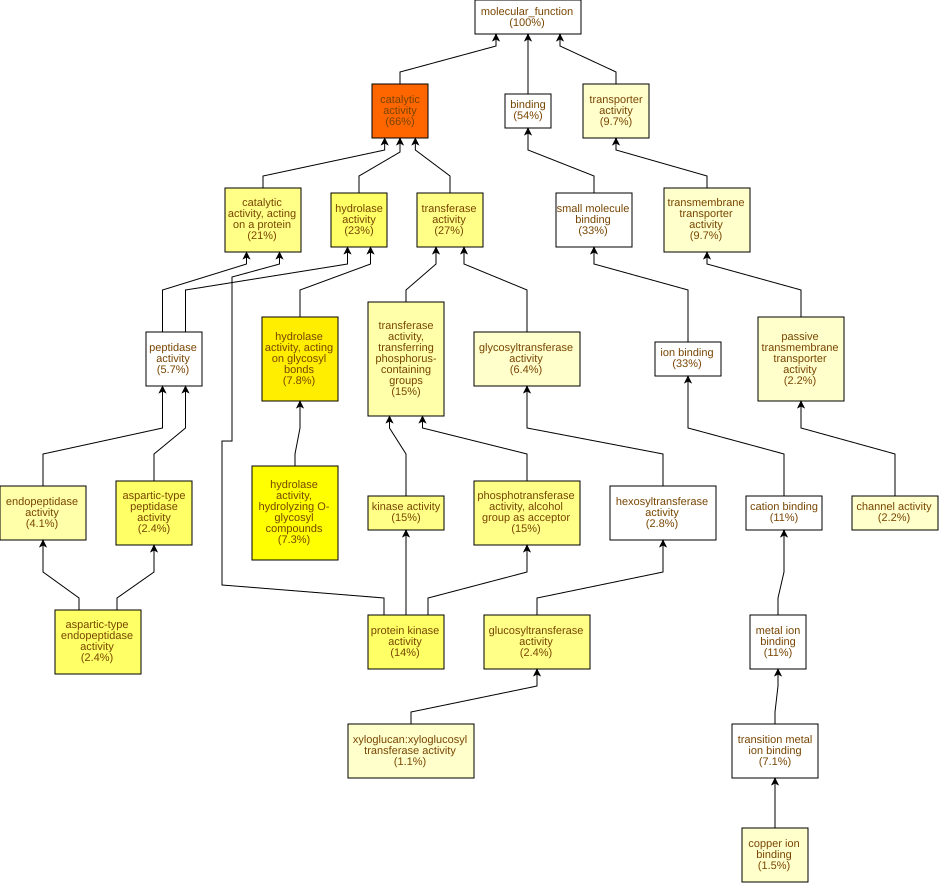

Data behind this chart, as committed beside it:
GO Term	Study #	Study Freq.	Pop. Freq.	p-value	q-value	name	gene products
GO:0003824	473	66%	52%	1.64E-14	5.89E-12	catalytic activity	Cc05g01740,Cc10g00910,Cc02g07570,Cc08g12…
GO:0016798	56	7.8%	3.2%	4.94E-10	8.86E-8	hydrolase activity, acting on glycosyl b…	Cc02g31040,Cc07g13390,Cc09g04660,Cc04g01…
GO:0004553	52	7.3%	3.1%	6.11E-9	7.31E-7	hydrolase activity, hydrolyzing O-glycos…	Cc02g31040,Cc07g13390,Cc04g01850,Cc09g07…
GO:0016787	163	23%	15%	4.75E-8	4.27E-6	hydrolase activity	Cc02g31040,Cc02g07570,Cc03g08990,Cc06g18…
GO:0004672	103	14%	8.6%	8.95E-8	6.43E-6	protein kinase activity	Cc07g13350,Cc02g32130,Cc03g09320,Cc11g06…
GO:0070001	17	2.4%	0.52%	1.06E-7	6.43E-6	aspartic-type peptidase activity	Cc02g07570,Cc04g05320,Cc01g08480,Cc07g11…
GO:0004190	17	2.4%	0.52%	1.06E-7	6.43E-6	aspartic-type endopeptidase activity	Cc02g07570,Cc04g05320,Cc01g08480,Cc07g11…
GO:0140096	152	21%	15%	3.7E-7	1.66E-5	catalytic activity, acting on a protein	Cc07g13350,Cc02g32130,Cc02g07570,Cc03g09…
GO:0016740	195	27%	20%	1.15E-6	4.57E-5	transferase activity	Cc07g13350,Cc09g10140,Cc05g15350,Cc01g16…
GO:0016773	104	15%	9.2%	1.31E-6	4.71E-5	phosphotransferase activity, alcohol gro…	Cc07g13350,Cc02g32130,Cc03g09320,Cc11g06…
GO:0046527	17	2.4%	0.63%	1.89E-6	6.16E-5	glucosyltransferase activity	Cc10g15010,Cc03g08100,Cc02g11660,Cc06g13…
GO:0016301	106	15%	9.5%	2.3E-6	6.88E-5	kinase activity	Cc07g13350,Cc02g32130,Cc03g09320,Cc11g06…
GO:0016772	110	15%	11%	2.25E-5	6.2E-4	transferase activity, transferring phosp…	Cc07g13350,Cc02g32130,Cc03g09320,Cc11g06…
GO:0004175	29	4.1%	1.8%	2.84E-5	7.29E-4	endopeptidase activity	Cc02g07570,Cc07g12340,Cc09g10120,Cc10g15…
GO:0022857	69	9.7%	5.9%	4.24E-5	1.02E-3	transmembrane transporter activity	Cc08g09340,Cc02g14500,Cc01g13560,Cc01g19…
GO:0016762	8	1.1%	0.2%	5.31E-5	1.19E-3	xyloglucan:xyloglucosyl transferase acti…	Cc02g11660,Cc06g13430,Cc07g07560,Cc11g05…
GO:0005215	69	9.7%	6.1%	7.99E-5	1.69E-3	transporter activity	Cc08g09340,Cc02g14500,Cc01g13560,Cc01g19…
GO:0005507	11	1.5%	0.46%	4.16E-4	8.3E-3	copper ion binding	Cc10g00910,Cc01g06720,Cc01g13190,Cc08g12…
GO:0015267	16	2.2%	0.87%	4.94E-4	9.34E-3	channel activity	Cc09g02170,Cc05g04820,Cc01g12260,Cc04g02…
GO:0022803	16	2.2%	0.87%	4.94E-4	9.34E-3	passive transmembrane transporter activi…	Cc09g02170,Cc05g04820,Cc01g12260,Cc04g02…
GO:0016757	46	6.4%	3.9%	5.72E-4	9.78E-3	glycosyltransferase activity	Cc10g15010,Cc02g34630,Cc06g17820,Cc02g39…
GO:0016758	20	2.8%	1.2%	6.23E-4	0.0102	hexosyltransferase activity	Cc10g15010,Cc03g08100,Cc02g11660,Cc06g13…
GO:0008233	41	5.7%	3.4%	6.8E-4	0.0106	peptidase activity	Cc02g07570,Cc04g05930,Cc02g11470,Cc07g12…
GO:0017171	23	3.2%	1.6%	8.34E-4	0.0125	serine hydrolase activity	Cc04g05930,Cc09g10110,Cc02g11470,Cc07g12…
GO:0008236	23	3.2%	1.6%	8.34E-4	0.0125	serine-type peptidase activity	Cc04g05930,Cc09g10110,Cc02g11470,Cc07g12…
GO:0005524	130	18%	14%	1.02E-3	0.0141	ATP binding	Cc07g13350,Cc02g32130,Cc03g09320,Cc11g06…
GO:0008725	3	0.42%	0.03%	1.07E-3	0.0143	DNA-3-methyladenine glycosylase activity	Cc09g04660,Cc10g03280,Cc06g15000
GO:0043733	3	0.42%	0.03%	1.07E-3	0.0143	DNA-3-methylbase glycosylase activity	Cc09g04660,Cc10g03280,Cc06g15000
GO:0008131	4	0.56%	0.08%	1.41E-3	0.0174	primary methylamine oxidase activity	Cc04g11740,Cc03g03660,Cc03g03670,Cc03g03…
GO:0048038	4	0.56%	0.08%	2.03E-3	0.0243	quinone binding	Cc04g11740,Cc03g03660,Cc03g03670,Cc03g03…
GO:0003905	3	0.42%	0.04%	2.07E-3	0.0243	alkylbase DNA N-glycosylase activity	Cc09g04660,Cc10g03280,Cc06g15000
GO:0035251	9	1.3%	0.41%	2.36E-3	0.0265	UDP-glucosyltransferase activity	Cc10g15010,Cc03g08100,Cc01g03610,Cc07g12…
GO:0003993	6	0.84%	0.2%	2.39E-3	0.0265	acid phosphatase activity	Cc04g09270,Cc03g07240,Cc02g04640,Cc06g05…
GO:0008194	28	3.9%	2.2%	2.57E-3	0.0271	UDP-glycosyltransferase activity	Cc10g15010,Cc06g17820,Cc02g39100,Cc07g04…
GO:0046983	28	3.9%	2.2%	2.8E-3	0.0287	protein dimerization activity	Cc01g12470,Cc02g11750,Cc03g09600,Cc02g37…
GO:0016641	4	0.56%	0.1%	3.8E-3	0.0379	oxidoreductase activity, acting on the C…	Cc04g11740,Cc03g03660,Cc03g03670,Cc03g03…
GO:0035639	138	19%	16%	3.86E-3	0.0379	purine ribonucleoside triphosphate bindi…	Cc07g13350,Cc02g32130,Cc03g09320,Cc11g06…
GO:0008017	10	1.4%	0.53%	4.09E-3	0.0387	microtubule binding	Cc11g16830,Cc05g13520,Cc04g03220,Cc11g13…
GO:0008083	3	0.42%	0.05%	5.39E-3	0.0496	growth factor activity	Cc01g09790,Cc06g07510,Cc07g16670
GO:0015928	2	0.28%	0.02%	6.9E-3	0.0619	fucosidase activity	Cc02g03720,Cc02g19400
GO:0004560	2	0.28%	0.02%	6.9E-3	0.0619	alpha-L-fucosidase activity	Cc02g03720,Cc02g19400
GO:0048018	3	0.42%	0.06%	7.79E-3	0.0666	receptor ligand activity	Cc01g09790,Cc06g07510,Cc07g16670
GO:0016799	3	0.42%	0.06%	7.79E-3	0.0666	hydrolase activity, hydrolyzing N-glycos…	Cc09g04660,Cc10g03280,Cc06g15000
GO:0019104	3	0.42%	0.06%	7.79E-3	0.0666	DNA N-glycosylase activity	Cc09g04660,Cc10g03280,Cc06g15000
GO:0030545	3	0.42%	0.06%	7.79E-3	0.0666	signaling receptor regulator activity	Cc01g09790,Cc06g07510,Cc07g16670
GO:0030546	3	0.42%	0.06%	7.79E-3	0.0666	signaling receptor activator activity	Cc01g09790,Cc06g07510,Cc07g16670
GO:0016157	3	0.42%	0.07%	0.0107	0.0819	sucrose synthase activity	Cc03g08100,Cc07g12730,Cc04g08870
GO:0015631	10	1.4%	0.61%	0.0113	0.0843	tubulin binding	Cc11g16830,Cc05g13520,Cc04g03220,Cc11g13…
GO:0016638	4	0.56%	0.13%	0.0121	0.0888	oxidoreductase activity, acting on the C…	Cc04g11740,Cc03g03660,Cc03g03670,Cc03g03…
GO:0046577	2	0.28%	0.03%	0.0134	0.0959	long-chain-alcohol oxidase activity	Cc08g06040,Cc03g05800
GO:0004252	12	1.7%	0.82%	0.0142	0.0998	serine-type endopeptidase activity	Cc05g09780,Cc07g06750,Cc10g04590,Cc09g10…
GO:0016759	5	0.7%	0.22%	0.0184	0.127	cellulose synthase activity	Cc10g15010,Cc08g16340,Cc08g00920,Cc02g15…
GO:0016760	5	0.7%	0.22%	0.0184	0.127	cellulose synthase (UDP-forming) activit…	Cc10g15010,Cc08g16340,Cc08g00920,Cc02g15…
GO:0008092	13	1.8%	0.96%	0.0194	0.129	cytoskeletal protein binding	Cc11g16830,Cc04g03220,Cc11g13960,Cc07g14…
GO:0005102	3	0.42%	0.09%	0.0229	0.15	signaling receptor binding	Cc01g09790,Cc06g07510,Cc07g16670
GO:0016679	5	0.7%	0.23%	0.0235	0.15	oxidoreductase activity, acting on diphe…	Cc05g10250,Cc01g13190,Cc02g06950,Cc02g05…
GO:0016682	5	0.7%	0.23%	0.0235	0.15	oxidoreductase activity, acting on diphe…	Cc05g10250,Cc01g13190,Cc02g06950,Cc02g05…
GO:0003774	6	0.84%	0.32%	0.0258	0.16	cytoskeletal motor activity	Cc03g06980,Cc04g03220,Cc07g10490,Cc06g09…
GO:0070008	9	1.3%	0.61%	0.0293	0.178	serine-type exopeptidase activity	Cc01g02440,Cc01g02650,Cc04g05930,Cc01g02…
GO:0004185	9	1.3%	0.61%	0.0293	0.178	serine-type carboxypeptidase activity	Cc01g02440,Cc01g02650,Cc04g05930,Cc01g02…
... 299 more rows
